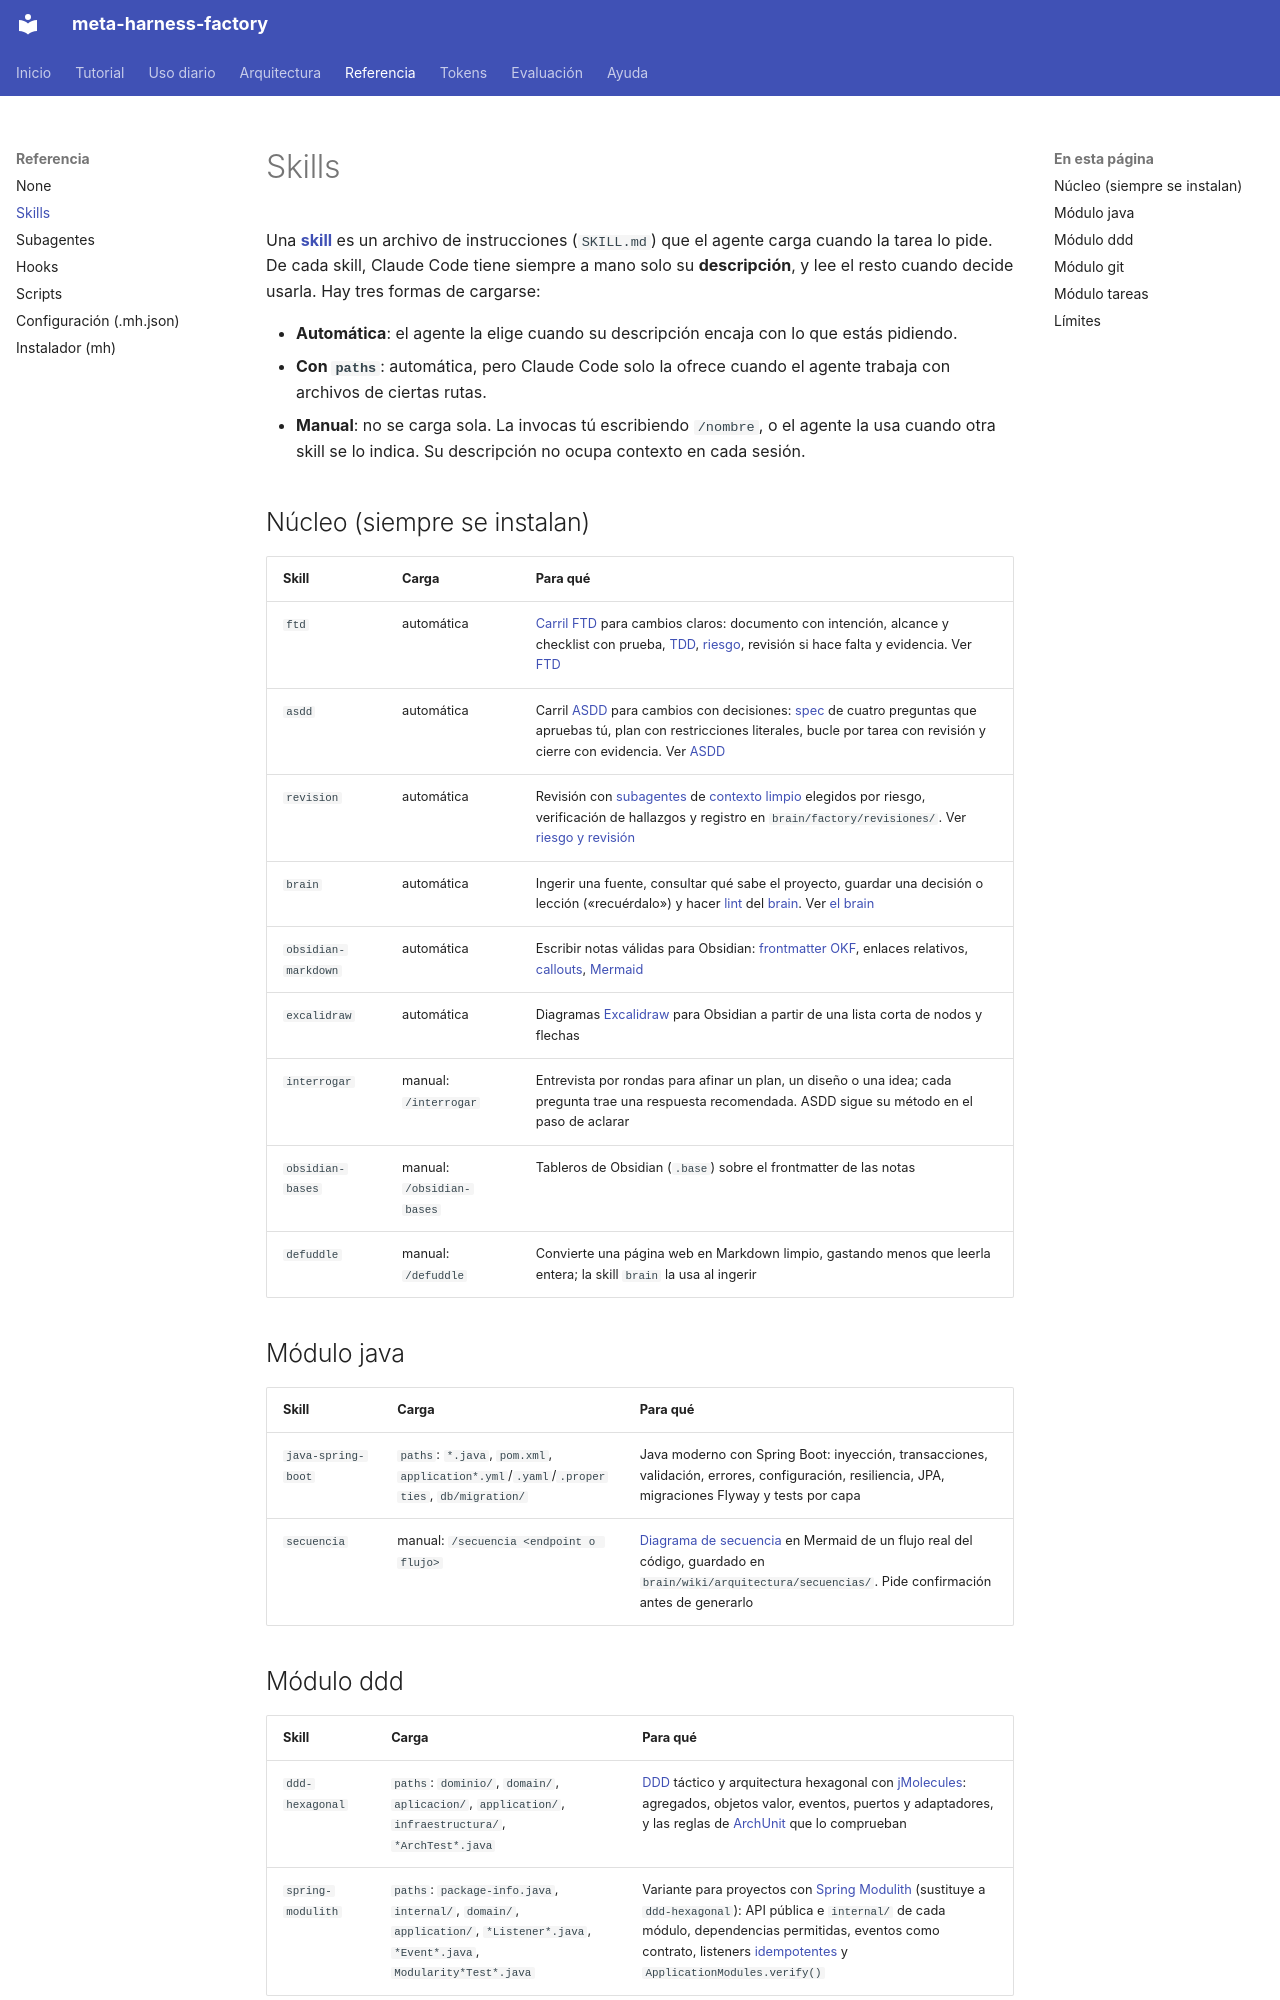

repository: vicente-priego-aviles/meta-harness-factory · page: referencia/skills/index.html · generator: mkdocs

# Skills

Una **[skill](../ayuda/glosario.md#skill)** es un archivo de instrucciones (`SKILL.md`) que el agente carga cuando la tarea lo pide. De cada skill, Claude Code tiene siempre a mano solo su **descripción**, y lee el resto cuando decide usarla. Hay tres formas de cargarse:

- **Automática**: el agente la elige cuando su descripción encaja con lo que estás pidiendo.
- **Con `paths`**: automática, pero Claude Code solo la ofrece cuando el agente trabaja con archivos de ciertas rutas.
- **Manual**: no se carga sola. La invocas tú escribiendo `/nombre`, o el agente la usa cuando otra skill se lo indica. Su descripción no ocupa contexto en cada sesión.

## Núcleo (siempre se instalan)
| Skill | Carga | Para qué |
|---|---|---|
| `ftd` | automática | [Carril](../ayuda/glosario.md#carril) [FTD](../ayuda/glosario.md#ftd) para cambios claros: documento con intención, alcance y checklist con prueba, [TDD](../ayuda/glosario.md#tdd), [riesgo](../ayuda/glosario.md#riesgo), revisión si hace falta y evidencia. Ver [FTD](../uso/ftd.md) |
| `asdd` | automática | Carril [ASDD](../ayuda/glosario.md#asdd) para cambios con decisiones: [spec](../ayuda/glosario.md#spec) de cuatro preguntas que apruebas tú, plan con restricciones literales, bucle por tarea con revisión y cierre con evidencia. Ver [ASDD](../uso/asdd.md) |
| `revision` | automática | Revisión con [subagentes](../ayuda/glosario.md#subagente) de [contexto limpio](../ayuda/glosario.md#revisor-de-contexto-limpio) elegidos por riesgo, verificación de hallazgos y registro en `brain/factory/revisiones/`. Ver [riesgo y revisión](../uso/riesgo-revision.md) |
| `brain` | automática | Ingerir una fuente, consultar qué sabe el proyecto, guardar una decisión o lección («recuérdalo») y hacer [lint](../ayuda/glosario.md#lint) del [brain](../ayuda/glosario.md#brain). Ver [el brain](../arquitectura/brain.md) |
| `obsidian-markdown` | automática | Escribir notas válidas para Obsidian: [frontmatter](../ayuda/glosario.md#frontmatter) [OKF](../ayuda/glosario.md#okf), enlaces relativos, [callouts](../ayuda/glosario.md#callout), [Mermaid](../ayuda/glosario.md#mermaid) |
| `excalidraw` | automática | Diagramas [Excalidraw](../ayuda/glosario.md#excalidraw) para Obsidian a partir de una lista corta de nodos y flechas |
| `interrogar` | manual: `/interrogar` | Entrevista por rondas para afinar un plan, un diseño o una idea; cada pregunta trae una respuesta recomendada. ASDD sigue su método en el paso de aclarar |
| `obsidian-bases` | manual: `/obsidian-bases` | Tableros de Obsidian (`.base`) sobre el frontmatter de las notas |
| `defuddle` | manual: `/defuddle` | Convierte una página web en Markdown limpio, gastando menos que leerla entera; la skill `brain` la usa al ingerir |

## Módulo java
| Skill | Carga | Para qué |
|---|---|---|
| `java-spring-boot` | `paths`: `*.java`, `pom.xml`, `application*.yml`/`.yaml`/`.properties`, `db/migration/` | Java moderno con Spring Boot: inyección, transacciones, validación, errores, configuración, resiliencia, JPA, migraciones Flyway y tests por capa |
| `secuencia` | manual: `/secuencia <endpoint o flujo>` | [Diagrama de secuencia](../ayuda/glosario.md#diagrama-de-secuencia) en Mermaid de un flujo real del código, guardado en `brain/wiki/arquitectura/secuencias/`. Pide confirmación antes de generarlo |
